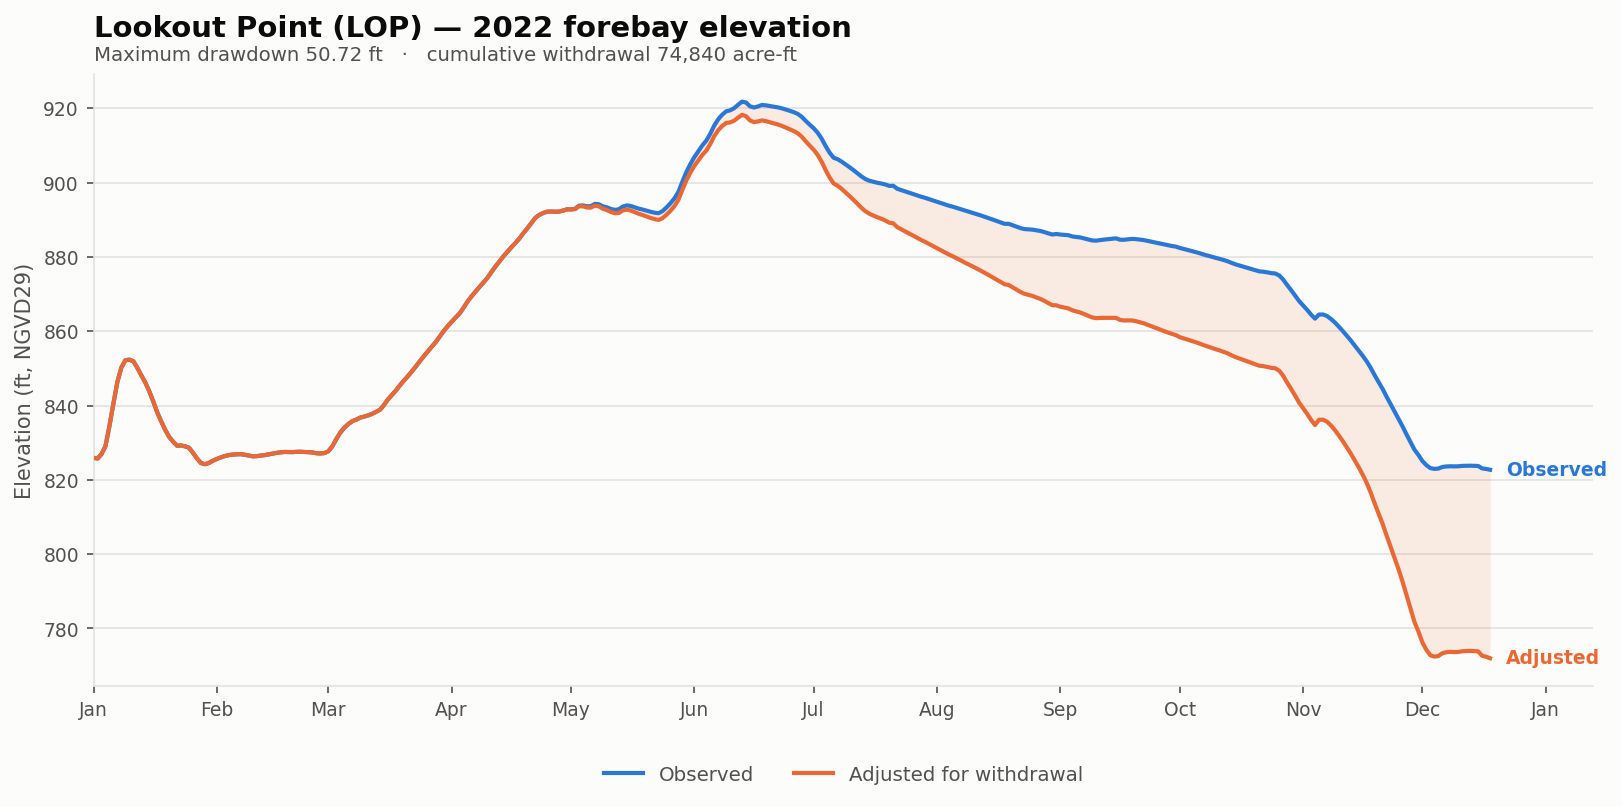

The file beside this chart, header and first rows:
date, elev_observed_ft, elev_adjusted_ft, storage_observed_af, storage_adjusted_af, demand_cfs, cumulative_withdrawal_af, elev_change_ft, at_rating_floor
2022-01-01, 825.9, 825.9, 115528, 115528, 0.0, 0.0, 0.0, False
2022-01-02, 825.7, 825.7, 115114, 115114, 0.0, 0.0, 0.0, False
2022-01-03, 826.9, 826.9, 117602, 117602, 0.0, 0.0, 0.0, False
2022-01-04, 829.1, 829.1, 122189, 122189, 0.0, 0.0, 0.0, False
2022-01-05, 834.5, 834.5, 134308, 134308, 0.0, 0.0, 0.0, False
2022-01-06, 840.6, 840.6, 148603, 148603, 0.0, 0.0, 0.0, False
2022-01-07, 846.4, 846.4, 163049, 163049, 0.0, 0.0, 0.0, False
2022-01-08, 850.2, 850.2, 173036, 173036, 0.0, 0.0, 0.0, False
2022-01-09, 852.2, 852.2, 178183, 178183, 0.0, 0.0, 0.0, False
2022-01-10, 852.3, 852.3, 178612, 178612, 0.0, 0.0, 0.0, False
2022-01-11, 851.9, 851.9, 177488, 177488, 0.0, 0.0, 0.0, False
2022-01-12, 850.2, 850.2, 172852, 172852, 0.0, 0.0, 0.0, False
2022-01-13, 848.1, 848.1, 167535, 167535, 0.0, 0.0, 0.0, False
2022-01-14, 846.2, 846.2, 162616, 162616, 0.0, 0.0, 0.0, False
2022-01-15, 843.9, 843.9, 156694, 156694, 0.0, 0.0, 0.0, False
2022-01-16, 841.1, 841.1, 149937, 149937, 0.0, 0.0, 0.0, False
2022-01-17, 838.2, 838.2, 142890, 142890, 0.0, 0.0, 0.0, False
2022-01-18, 835.7, 835.7, 137161, 137161, 0.0, 0.0, 0.0, False
2022-01-19, 833.5, 833.5, 131985, 131985, 0.0, 0.0, 0.0, False
2022-01-20, 831.5, 831.5, 127671, 127671, 0.0, 0.0, 0.0, False
2022-01-21, 830.3, 830.3, 124858, 124858, 0.0, 0.0, 0.0, False
2022-01-22, 829.1, 829.1, 122385, 122385, 0.0, 0.0, 0.0, False
2022-01-23, 829.3, 829.3, 122646, 122646, 0.0, 0.0, 0.0, False
2022-01-24, 829.0, 829.0, 122059, 122059, 0.0, 0.0, 0.0, False
2022-01-25, 828.6, 828.6, 121257, 121257, 0.0, 0.0, 0.0, False
2022-01-26, 827.2, 827.2, 118300, 118300, 0.0, 0.0, 0.0, False
2022-01-27, 825.8, 825.8, 115176, 115176, 0.0, 0.0, 0.0, False
2022-01-28, 824.5, 824.5, 112631, 112631, 0.0, 0.0, 0.0, False
2022-01-29, 824.2, 824.2, 112033, 112033, 0.0, 0.0, 0.0, False
2022-01-30, 824.5, 824.5, 112671, 112671, 0.0, 0.0, 0.0, False
2022-01-31, 825.1, 825.1, 113903, 113903, 0.0, 0.0, 0.0, False
2022-02-01, 825.6, 825.6, 114887, 114887, 0.0, 0.0, 0.0, False
2022-02-02, 826, 826, 115756, 115756, 0.0, 0.0, 0.0, False
2022-02-03, 826.4, 826.4, 116508, 116508, 0.0, 0.0, 0.0, False
2022-02-04, 826.7, 826.7, 117054, 117054, 0.0, 0.0, 0.0, False
2022-02-05, 826.8, 826.8, 117327, 117327, 0.0, 0.0, 0.0, False
2022-02-06, 826.9, 826.9, 117496, 117496, 0.0, 0.0, 0.0, False
2022-02-07, 826.9, 826.9, 117559, 117559, 0.0, 0.0, 0.0, False
2022-02-08, 826.8, 826.8, 117243, 117243, 0.0, 0.0, 0.0, False
2022-02-09, 826.5, 826.5, 116802, 116802, 0.0, 0.0, 0.0, False
2022-02-10, 826.3, 826.3, 116362, 116362, 0.0, 0.0, 0.0, False
2022-02-11, 826.4, 826.4, 116445, 116445, 0.0, 0.0, 0.0, False
2022-02-12, 826.5, 826.5, 116781, 116781, 0.0, 0.0, 0.0, False
2022-02-13, 826.6, 826.6, 117012, 117012, 0.0, 0.0, 0.0, False
2022-02-14, 826.8, 826.8, 117412, 117412, 0.0, 0.0, 0.0, False
2022-02-15, 827, 827, 117876, 117876, 0.0, 0.0, 0.0, False
2022-02-16, 827.2, 827.2, 118300, 118300, 0.0, 0.0, 0.0, False
2022-02-17, 827.4, 827.4, 118640, 118640, 0.0, 0.0, 0.0, False
2022-02-18, 827.5, 827.5, 118832, 118832, 0.0, 0.0, 0.0, False
2022-02-19, 827.5, 827.5, 118768, 118768, 0.0, 0.0, 0.0, False
2022-02-20, 827.5, 827.5, 118747, 118747, 0.0, 0.0, 0.0, False
2022-02-21, 827.5, 827.5, 118896, 118896, 0.0, 0.0, 0.0, False
2022-02-22, 827.6, 827.6, 118960, 118960, 0.0, 0.0, 0.0, False
2022-02-23, 827.5, 827.5, 118811, 118811, 0.0, 0.0, 0.0, False
2022-02-24, 827.5, 827.5, 118725, 118725, 0.0, 0.0, 0.0, False
2022-02-25, 827.4, 827.4, 118534, 118534, 0.0, 0.0, 0.0, False
2022-02-26, 827.2, 827.2, 118109, 118109, 0.0, 0.0, 0.0, False
2022-02-27, 827.1, 827.1, 117961, 117961, 0.0, 0.0, 0.0, False
2022-02-28, 827.2, 827.2, 118173, 118173, 0.0, 0.0, 0.0, False
2022-03-01, 827.7, 827.7, 119195, 119195, 0.0, 0.0, 0.0, False
... 292 more rows
